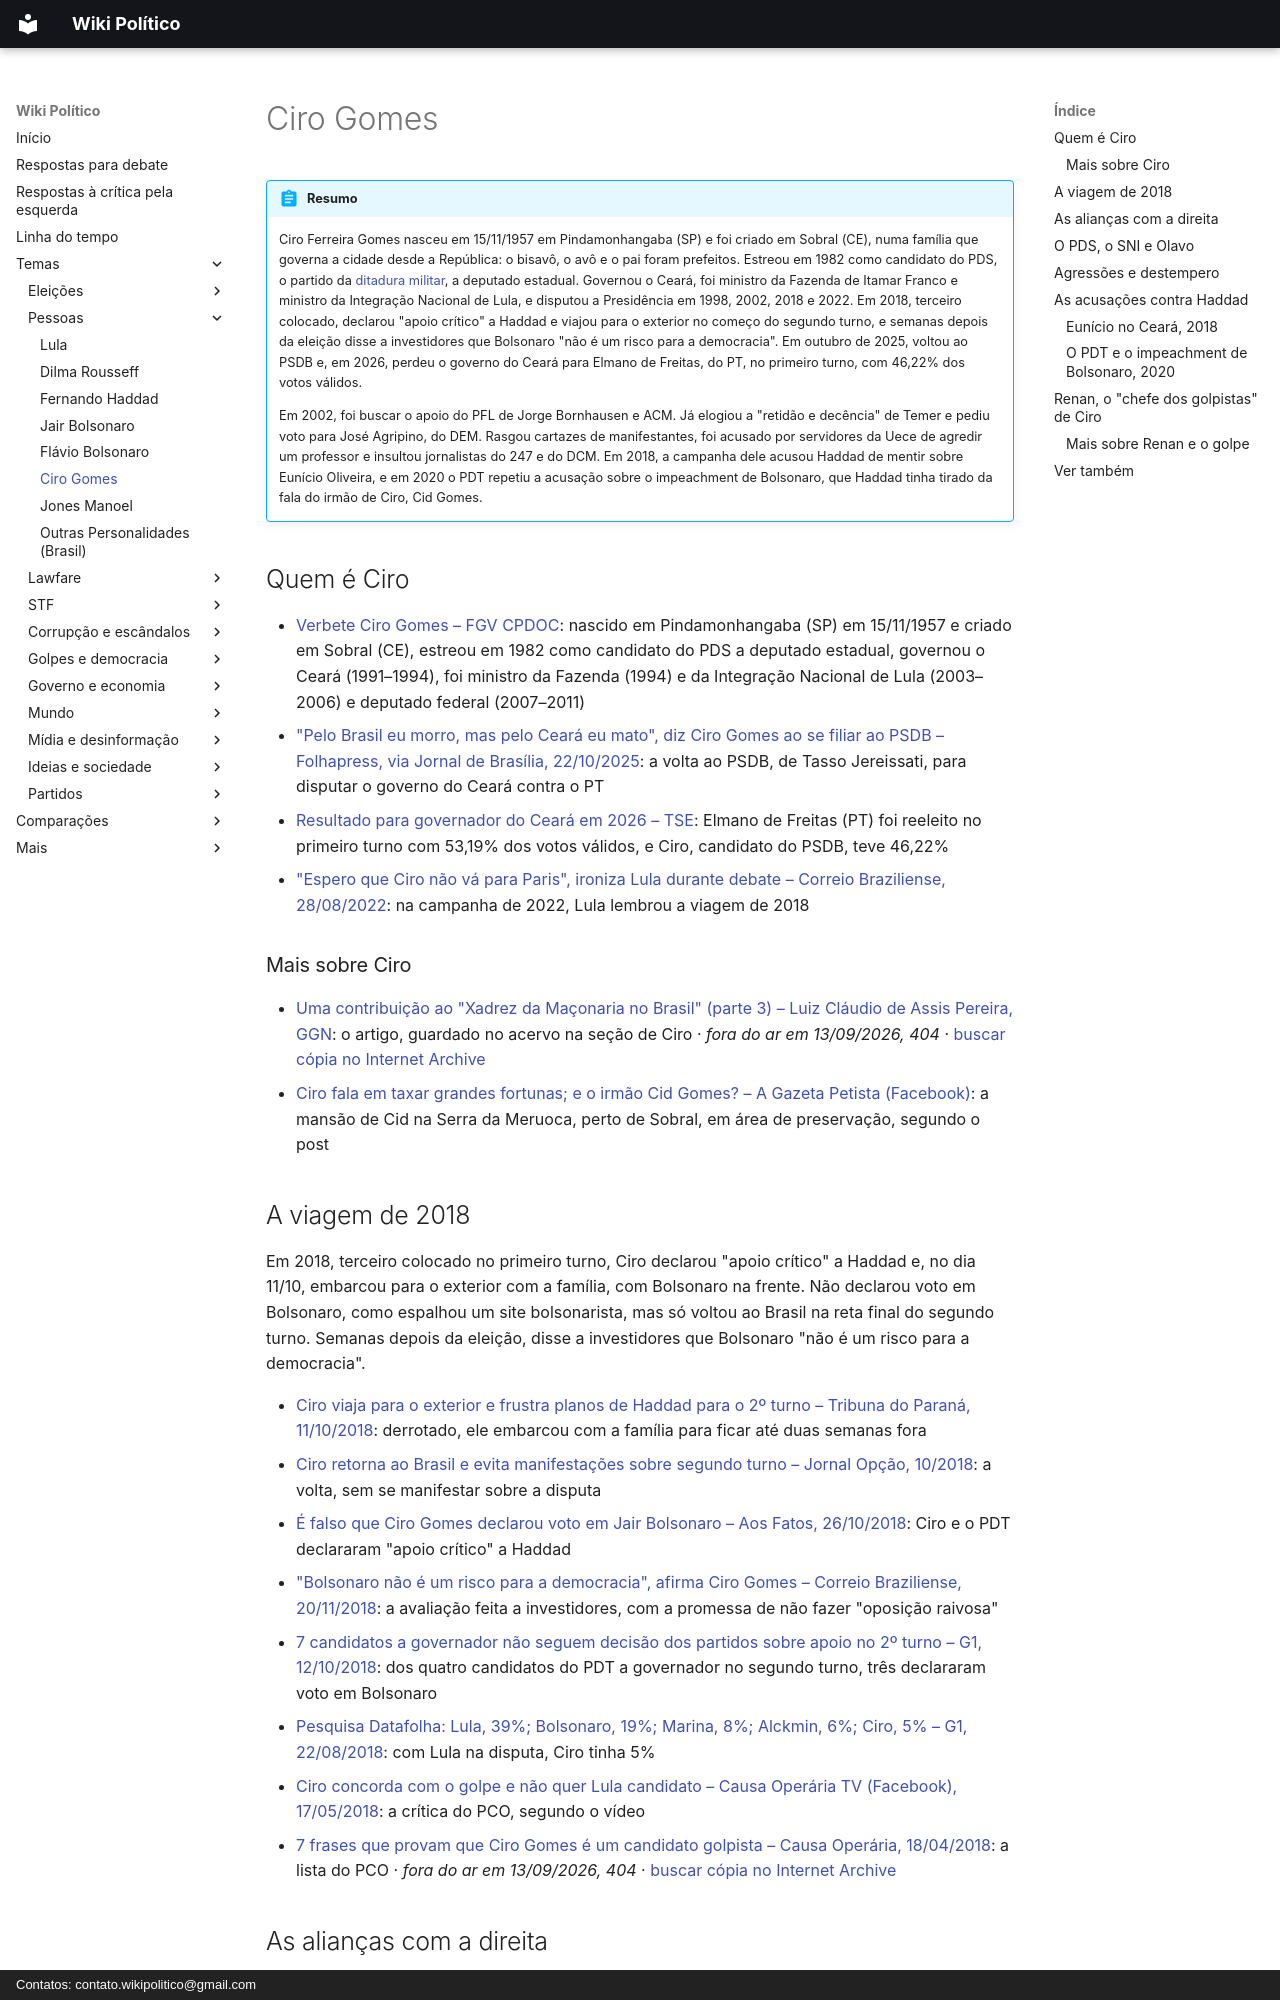

repository: wikipolitico/wikipolitico.github.io · page: temas/ciro-gomes/index.html · generator: mkdocs · copyright: Contatos: contato.wikipolitico@gmail.com

# Ciro Gomes

!!! abstract "Resumo"

    Ciro Ferreira Gomes nasceu em 15/11/1957 em Pindamonhangaba (SP) e foi criado em Sobral (CE), numa família que governa a cidade desde a República: o bisavô, o avô e o pai foram prefeitos. Estreou em 1982 como candidato do PDS, o partido da [ditadura militar](ditadura-militar-de-64.md), a deputado estadual. Governou o Ceará, foi ministro da Fazenda de Itamar Franco e ministro da Integração Nacional de Lula, e disputou a Presidência em 1998, 2002, 2018 e 2022. Em 2018, terceiro colocado, declarou "apoio crítico" a Haddad e viajou para o exterior no começo do segundo turno, e semanas depois da eleição disse a investidores que Bolsonaro "não é um risco para a democracia". Em outubro de 2025, voltou ao PSDB e, em 2026, perdeu o governo do Ceará para Elmano de Freitas, do PT, no primeiro turno, com 46,22% dos votos válidos.

    Em 2002, foi buscar o apoio do PFL de Jorge Bornhausen e ACM. Já elogiou a "retidão e decência" de Temer e pediu voto para José Agripino, do DEM. Rasgou cartazes de manifestantes, foi acusado por servidores da Uece de agredir um professor e insultou jornalistas do 247 e do DCM. Em 2018, a campanha dele acusou Haddad de mentir sobre Eunício Oliveira, e em 2020 o PDT repetiu a acusação sobre o impeachment de Bolsonaro, que Haddad tinha tirado da fala do irmão de Ciro, Cid Gomes.

## Quem é Ciro

- [Verbete Ciro Gomes – FGV CPDOC](https://www18.fgv.br/cpdoc/acervo/dicionarios/verbete-biografico/ciro-ferreira-gomes): nascido em Pindamonhangaba (SP) em 15/11/1957 e criado em Sobral (CE), estreou em 1982 como candidato do PDS a deputado estadual, governou o Ceará (1991–1994), foi ministro da Fazenda (1994) e da Integração Nacional de Lula (2003–2006) e deputado federal (2007–2011)
- ["Pelo Brasil eu morro, mas pelo Ceará eu mato", diz Ciro Gomes ao se filiar ao PSDB – Folhapress, via Jornal de Brasília, 22/10/2025](https://jornaldebrasilia.com.br/noticias/politica-e-poder/pelo-brasil-eu-morro-mas-pelo-ceara-eu-mato-diz-ciro-gomes-ao-se-filiar-ao-psdb/): a volta ao PSDB, de Tasso Jereissati, para disputar o governo do Ceará contra o PT
- [Resultado para governador do Ceará em 2026 – TSE](https://resultados.tse.jus.br/oficial/app/index.html#/eleicao;e=e6259;uf=ce;cargo=3/resultados): Elmano de Freitas (PT) foi reeleito no primeiro turno com 53,19% dos votos válidos, e Ciro, candidato do PSDB, teve 46,22%
- ["Espero que Ciro não vá para Paris", ironiza Lula durante debate – Correio Braziliense, 28/08/2022](https://www.correiobraziliense.com.br/politica/2022/08/5032720-espero-que-ciro-nao-va-para-paris-ironiza-lula-durante-debate.html): na campanha de 2022, Lula lembrou a viagem de 2018

### Mais sobre Ciro

- [Uma contribuição ao "Xadrez da Maçonaria no Brasil" (parte 3) – Luiz Cláudio de Assis Pereira, GGN](https://jornalggn.com.br/artigos/uma-contribuicao-ao-xadrez-da-maconaria-no-brasil-parte-3-por-luiz-claudio-de-assis-pereira/): o artigo, guardado no acervo na seção de Ciro · *fora do ar em 13/09/2026, 404* · [buscar cópia no Internet Archive](https://web.archive.org/web/*/https://jornalggn.com.br/artigos/uma-contribuicao-ao-xadrez-da-maconaria-no-brasil-parte-3-por-luiz-claudio-de-assis-pereira/)
- [Ciro fala em taxar grandes fortunas; e o irmão Cid Gomes? – A Gazeta Petista (Facebook)](https://www.facebook.com/groups/agazetapetista/permalink/2077790835599466/): a mansão de Cid na Serra da Meruoca, perto de Sobral, em área de preservação, segundo o post

## A viagem de 2018

Em 2018, terceiro colocado no primeiro turno, Ciro declarou "apoio crítico" a Haddad e, no dia 11/10, embarcou para o exterior com a família, com Bolsonaro na frente. Não declarou voto em Bolsonaro, como espalhou um site bolsonarista, mas só voltou ao Brasil na reta final do segundo turno. Semanas depois da eleição, disse a investidores que Bolsonaro "não é um risco para a democracia".

- [Ciro viaja para o exterior e frustra planos de Haddad para o 2º turno – Tribuna do Paraná, 11/10/2018](https://www.tribunapr.com.br/noticias/politica/ciro-viaja-para-o-exterior-e-frustra-planos-de-haddad-para-o-2-turno/): derrotado, ele embarcou com a família para ficar até duas semanas fora
- [Ciro retorna ao Brasil e evita manifestações sobre segundo turno – Jornal Opção, 10/2018](https://www.jornalopcao.com.br/ultimas-noticias/ciro-retorna-ao-brasil-e-evita-manifestacoes-sobre-segundo-turno-145397/): a volta, sem se manifestar sobre a disputa
- [É falso que Ciro Gomes declarou voto em Jair Bolsonaro – Aos Fatos, 26/10/2018](https://www.aosfatos.org/noticias/e-falso-que-ciro-gomes-declarou-voto-em-jair-bolsonaro/): Ciro e o PDT declararam "apoio crítico" a Haddad
- ["Bolsonaro não é um risco para a democracia", afirma Ciro Gomes – Correio Braziliense, 20/11/2018](https://www.correiobraziliense.com.br/app/noticia/politica/2018/11/20/interna_politica,720426/bolsonaro-nao-e-um-risco-para-a-democracia-afirma-ciro-gomes.shtml): a avaliação feita a investidores, com a promessa de não fazer "oposição raivosa"
- [7 candidatos a governador não seguem decisão dos partidos sobre apoio no 2º turno – G1, 12/10/2018](https://g1.globo.com/politica/eleicoes/2018/noticia/2018/10/12/7-candidatos-a-governador-nao-seguem-decisao-dos-partidos-sobre-apoio-na-disputa-presidencial-no-2o-turno.ghtml): dos quatro candidatos do PDT a governador no segundo turno, três declararam voto em Bolsonaro
- [Pesquisa Datafolha: Lula, 39%; Bolsonaro, 19%; Marina, 8%; Alckmin, 6%; Ciro, 5% – G1, 22/08/2018](https://g1.globo.com/politica/eleicoes/2018/eleicao-em-numeros/noticia/2018/08/22/pesquisa-datafolha-lula-39-bolsonaro-19-marina-8-alckmin-6-ciro-5.ghtml): com Lula na disputa, Ciro tinha 5%
- [Ciro concorda com o golpe e não quer Lula candidato – Causa Operária TV (Facebook), 17/05/2018](https://www.facebook.com/watch/?ref=saved&v=1917043478339911): a crítica do PCO, segundo o vídeo
- [7 frases que provam que Ciro Gomes é um candidato golpista – Causa Operária, 18/04/2018](https://www.causaoperaria.org.br/7-frases-que-provam-que-ciro-gomes-e-um-candidato-golpista/): a lista do PCO · *fora do ar em 13/09/2026, 404* · [buscar cópia no Internet Archive](https://web.archive.org/web/*/https://www.causaoperaria.org.br/7-frases-que-provam-que-ciro-gomes-e-um-candidato-golpista/)
